Run: headless pygame with SDL's dummy video driver; simulated clock (each Clock.tick advances the game by its frame time, no real sleeping); random seed 0; keys injected as events and as key.get_pressed() state; no mouse input.
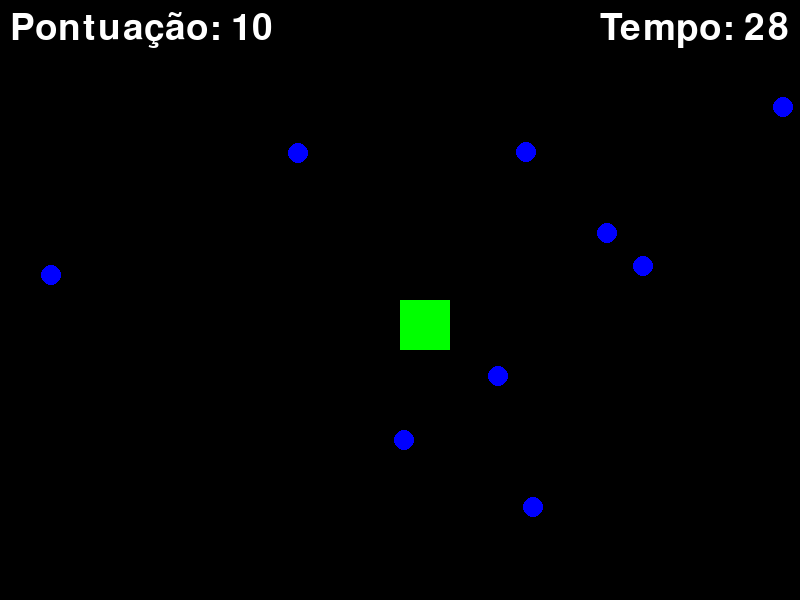
Frame 1 of 4 · flips 1–60 · no input
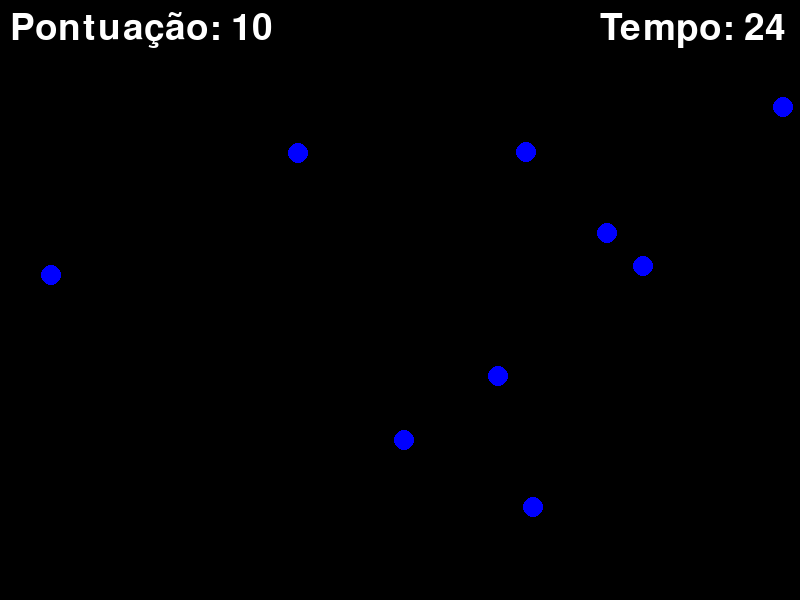
Frame 2 of 4 · flips 61–180 · tapped SPACE, RETURN · held RIGHT (→), D
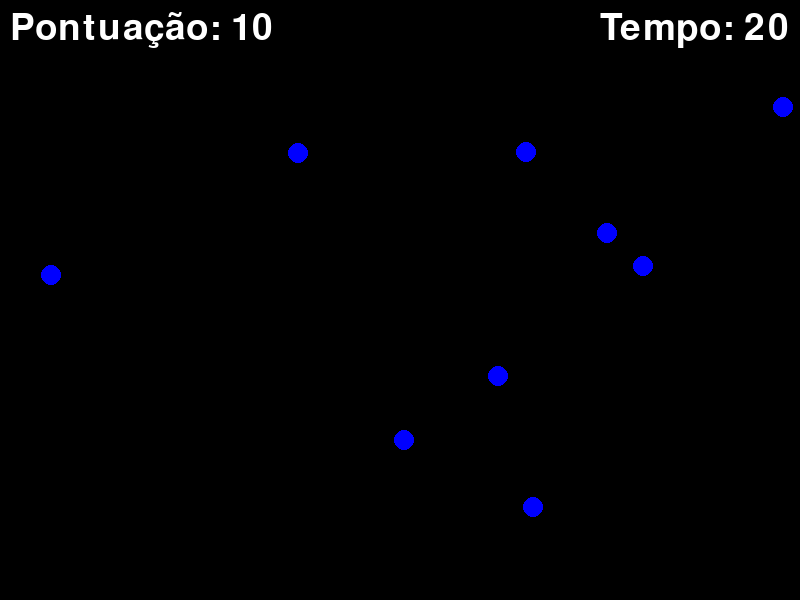
Frame 3 of 4 · flips 181–300 · held DOWN (↓), S
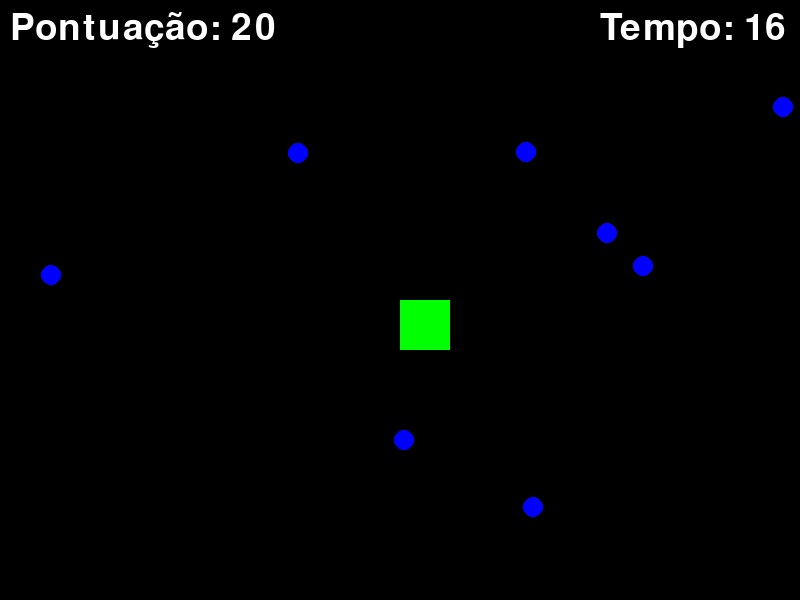
Frame 4 of 4 · flips 301–420 · held LEFT (←), A, UP (↑), W

The pygame program that drew these frames:

"""
Lógica de Jogo

https://www.clipartmax.com/so/player/

    - Tempo e Pontuação - Implementação de um sistema de pontuação e controle de tempo.
        
Exemplo simples onde você controla um quadrado que deve coletar 
itens para ganhar pontos. O jogo terá uma contagem regressiva, e quando 
o tempo acabar, o jogo exibirá a pontuação final. 


Neste jogo:

    - A tela é inicializada com tamanho de 800x600 pixels.
    - Um jogador é desenhado na tela e pode se mover com as setas do teclado.
    - Itens azuis (pontos) são espalhados aleatoriamente pela tela.
    - O jogador ganha 10 pontos cada vez que coleta um item.
    - Um temporizador conta 30 segundos até o final do jogo.
    - A pontuação e o tempo restante são mostrados no canto superior
        esquerdo e direito da tela, respectivamente.
    - Quando o tempo acaba, o jogo imprime a pontuação no console e 
        aguarda por 2 segundos antes de fechar.

Isso fornece uma base sólida para um jogo simples com pontuação e controle 
de tempo que você pode expandir e modificar conforme necessário.

"""

# Importação de bibliotecas necessárias para o jogo:
import pygame  # pygame é uma biblioteca de jogos que fornece funcionalidades para criar jogos em 2D.
import sys  # sys é uma biblioteca que fornece acesso a algumas variáveis e funções que interagem com o interpretador Python.
import random  # random é uma biblioteca que gera números aleatórios, útil para adicionar imprevisibilidade ao jogo.

# Inicialização do Pygame:
pygame.init()  # Inicializa todos os módulos incluídos no pacote Pygame, necessário para usar as funcionalidades da biblioteca.

# Definição de cores básicas que serão usadas para desenhar na tela do jogo:
# As cores são definidas como tuplas de três elementos, representando os valores de Vermelho, Verde e Azul (RGB),
# onde cada valor pode ir de 0 (nenhum) a 255 (máximo).
PRETO = (0, 0, 0)  # Define a cor preta (ausência de cor em RGB).
VERMELHO = (255, 0, 0)  # Define a cor vermelha (máximo de vermelho, sem verde e azul).
VERDE = (0, 255, 0)  # Define a cor verde (sem vermelho, máximo de verde, sem azul).
AZUL = (0, 0, 255)  # Define a cor azul (sem vermelho, sem verde, máximo de azul).
BRANCO = (255, 255, 255)  # Define a cor branca (máximo de todas as cores, resultando em branco).

# Configurações da tela do jogo:
LARGURA = 800  # Define a largura da tela do jogo em pixels.
ALTURA = 600  # Define a altura da tela do jogo em pixels.

# Cria uma janela para o jogo com as dimensões especificadas, retornando uma superfície que representa a tela visível.
# A função set_mode() aceita uma tupla ou lista com a largura e a altura da tela.
tela = pygame.display.set_mode((LARGURA, ALTURA))  # Esta superfície é onde todos os elementos gráficos do jogo serão desenhados.


# Definindo o título da janela do jogo:
pygame.display.set_caption('Tempo e Pontuação') 


# Definição das variáveis relacionadas ao jogador:
# A variável x_jogador armazena a posição horizontal do jogador.
# Usamos a divisão inteira (//) para posicionar o jogador no meio da largura da tela.
x_jogador = LARGURA // 2  

# A variável y_jogador armazena a posição vertical do jogador.
# Da mesma forma, usamos a divisão inteira para posicionar o jogador no meio da altura da tela.
y_jogador = ALTURA // 2  

# Define a largura do jogador. Neste caso, o jogador terá 50 pixels de largura.
largura_jogador = 50  

# Define a altura do jogador. Neste caso, o jogador terá 50 pixels de altura.
altura_jogador = 50  

# Define a velocidade do jogador. Este valor é usado para determinar quantos pixels
# o jogador se move a cada atualização de quadro quando uma tecla é pressionada.
velocidade_jogador = 5  


# Inicialização da lista dos itens que serão coletados no jogo:
# Cria uma lista vazia chamada 'itens'. 
# Esta lista será posteriormente preenchida com os retângulos representando os itens a serem coletados no jogo.
itens = []  


# Loop que irá rodar 10 vezes para criar 10 itens no jogo.
for _ in range(10):
    
    # 'pygame.Rect' cria um retângulo que será usado para representar um item.
    # 'random.randint(0, LARGURA - 20)' gera uma posição aleatória para o eixo x dentro da tela,
    # subtraindo 20 para garantir que o item não seja criado fora da tela.
    # 'random.randint(0, ALTURA - 20)' faz o mesmo para a posição y.
    # '20, 20' define a largura e altura do item, que são 20 pixels cada.
    itens.append(pygame.Rect(random.randint(0, LARGURA - 20), random.randint(0, ALTURA - 20), 20, 20))

# Inicializa a pontuação do jogador como 0.
pontuacao = 0

# 'tempo_inicio' armazena o tempo total do jogo em segundos, que é definido como 30 segundos.
tempo_inicio = 30

# 'tempo_final' calcula o momento (em milissegundos) em que o jogo deve terminar.
# 'pygame.time.get_ticks()' retorna o número de milissegundos desde que 'pygame.init()' foi chamado.
# Multiplicando 'tempo_inicio' por 1000 converte os segundos em milissegundos.
# Somando isso ao tempo atual, temos o momento exato no futuro quando o tempo do jogo acaba.
tempo_final = pygame.time.get_ticks() + tempo_inicio * 1000

# 'fonte' é uma variável que armazena a fonte que será usada para renderizar texto.
# 'pygame.font.SysFont(None, 55)' cria uma fonte do sistema com tamanho 55.
# Se o primeiro argumento é 'None', o Pygame usará a fonte padrão.
fonte = pygame.font.SysFont(None, 55)


# Define a função 'desenhar', que será responsável por atualizar a 
# tela do jogo com todos os elementos gráficos.
def desenhar():
    
    # Preenche toda a tela com a cor preta. 'tela.fill(PRETO)' é usado 
    # para limpar a tela e definir uma cor de fundo.
    tela.fill(PRETO)

    # Desenha o retângulo que representa o jogador na tela.
    # 'pygame.draw.rect' é a função que desenha um retângulo.
    # 'tela' é a superfície onde o retângulo será desenhado.
    # 'VERDE' é a cor do retângulo do jogador.
    # A tupla '(x_jogador, y_jogador, largura_jogador, altura_jogador)' define a
    # posição e tamanho do retângulo do jogador.
    pygame.draw.rect(tela, VERDE, (x_jogador, y_jogador, largura_jogador, altura_jogador))

    # Inicia um loop para desenhar cada item na lista de itens.
    for item in itens:
        
        # 'pygame.draw.ellipse' é a função que desenha uma elipse ou um
        # círculo se a altura e largura forem iguais.
        # 'tela' é onde a elipse será desenhada.
        # 'AZUL' define a cor da elipse.
        # 'item' é a posição e tamanho da elipse, que é definida por um objeto 'pygame.Rect'.
        pygame.draw.ellipse(tela, AZUL, item)

    # Renderiza o texto da pontuação usando a fonte definida anteriormente.
    # 'fonte.render' cria uma imagem do texto.
    # 'f'Pontuação: {pontuacao}'' é uma string formatada que exibe a 
    # palavra 'Pontuação' seguida pelo valor atual da pontuação do jogador.
    # 'True' habilita o anti-aliasing do texto, que é um recurso para suavizar as
    # bordas das letras.
    # 'BRANCO' é a cor do texto.
    texto_pontuacao = fonte.render(f'Pontuação: {pontuacao}', True, BRANCO)

    # 'tela.blit' desenha a imagem do texto na tela.
    # '(10, 10)' é a posição onde o texto será colocado na tela, neste caso, no
    # canto superior esquerdo com uma pequena margem.
    tela.blit(texto_pontuacao, (10, 10))

    # Calcula o tempo restante do jogo subtraindo o tempo atual do 
    # 'tempo_final' e convertendo de milissegundos para segundos.
    tempo_atual = (tempo_final - pygame.time.get_ticks()) // 1000

    # Renderiza o texto do tempo restante e o desenha na tela.
    # 'f'Tempo: {tempo_atual}'' exibe a palavra 'Tempo' seguida pelo tempo restante calculado.
    texto_tempo = fonte.render(f'Tempo: {tempo_atual}', True, BRANCO)

    # Desenha o texto do tempo no canto superior direito da tela, subtraindo
    # 200 pixels da largura total para dar margem.
    tela.blit(texto_tempo, (LARGURA - 200, 10))

    # 'pygame.display.flip()' atualiza a tela inteira com tudo que foi 
    # desenhado. É o que efetivamente faz os desenhos aparecerem.
    pygame.display.flip()
    
    
# A variável 'executando' é definida como True, o que indica que 
# o loop principal do jogo está ativo.
executando = True

# Este é o loop principal do jogo, que continuará executando enquanto 'executando' for True.
while executando:
    
    # A função 'pygame.time.get_ticks()' retorna o número de
    # milissegundos desde que 'pygame.init()' foi chamado.
    # Compara se o tempo atual é maior que o 'tempo_final', que é quando o jogo deve terminar.
    if pygame.time.get_ticks() > tempo_final:
        
        # Se o tempo acabou, imprime a pontuação final do jogador no console.
        print(f'Seu jogo acabou! Sua pontuação foi: {pontuacao}')
        
        # 'pygame.time.delay(2000)' faz o programa esperar 2000 milissegundos
        # (ou seja, 2 segundos) antes de continuar.
        pygame.time.delay(2000)
        
        # Define 'executando' como False, o que causará a saída do 
        # loop principal e terminará o jogo.
        executando = False

    # Aqui inicia um loop que verifica todos os eventos que estão na fila de eventos do Pygame.
    for evento in pygame.event.get():
        
        # 'pygame.event.get()' retorna uma lista de todos os eventos que
        # aconteceram desde a última vez que a função foi chamada.
        # Verifica cada evento na fila para ver se o tipo do evento é 
        # 'pygame.QUIT', que é um evento gerado quando o usuário fecha a janela do jogo.
        if evento.type == pygame.QUIT:
            
            # Se o evento for do tipo QUIT, 'pygame.quit()' é chamado 
            # para terminar todos os módulos do Pygame.
            pygame.quit()
            
            # 'sys.exit()' é utilizado para sair do script Python.
            sys.exit()

    # Movimento do jogador
    
    # Captura o estado atual de todas as teclas.
    teclas = pygame.key.get_pressed()

    # Verifica se a tecla esquerda (K_LEFT) está pressionada.
    if teclas[pygame.K_LEFT]:
        
        # Se a tecla esquerda está pressionada, subtrai da coordenada x 
        # do jogador a quantidade definida pela 'velocidade_jogador'.
        # Isso move o jogador para a esquerda na tela.
        x_jogador -= velocidade_jogador

    # Verifica se a tecla direita (K_RIGHT) está pressionada.
    if teclas[pygame.K_RIGHT]:
        
        # Se a tecla direita está pressionada, adiciona à coordenada x
        # do jogador a quantidade definida pela 'velocidade_jogador'.
        # Isso move o jogador para a direita na tela.
        x_jogador += velocidade_jogador

    # Verifica se a tecla para cima (K_UP) está pressionada.
    if teclas[pygame.K_UP]:
        
        # Se a tecla para cima está pressionada, subtrai da coordenada y 
        # do jogador a quantidade definida pela 'velocidade_jogador'.
        # Isso move o jogador para cima na tela.
        # Em gráficos de computador, o topo da tela é geralmente a coordenada y 0, 
        # então subtrair da coordenada y move para cima.
        y_jogador -= velocidade_jogador

    # Verifica se a tecla para baixo (K_DOWN) está pressionada.
    if teclas[pygame.K_DOWN]:
        
        # Se a tecla para baixo está pressionada, adiciona à coordenada y do
        # jogador a quantidade definida pela 'velocidade_jogador'.
        # Isso move o jogador para baixo na tela.
        y_jogador += velocidade_jogador
        
        
    # Este bloco é responsável por verificar se ocorre alguma 
    # colisão entre o jogador e os itens coletáveis.
    jogador_rect = pygame.Rect(x_jogador, y_jogador, largura_jogador, altura_jogador)
    
    # Cria um retângulo para o jogador usando as coordenadas atuais e o tamanho do jogador.
    # Este retângulo será usado para detectar colisões.

    # Itera sobre uma cópia da lista de itens.
    # A cópia é criada usando a notação de fatia '[:]' para 
    # evitar modificar a lista enquanto a iteramos.
    for item in itens[:]:

        # Verifica se o retângulo do jogador colide com o retângulo do item atual.
        # A função 'colliderect' retorna True se houver uma colisão.
        if jogador_rect.colliderect(item):            

            # Se ocorrer uma colisão, remove o item da lista, representando que o
            # jogador coletou o item.
            itens.remove(item)
            
            # Incrementa a pontuação em 10 pontos para cada item coletado.
            pontuacao += 10

    # Após verificar colisões e atualizar a lista de itens e pontuação,
    # o próximo passo é desenhar a cena atualizada.

    # Chama a função 'desenhar' para desenhar todos os elementos na tela.
    # Isso incluirá o jogador, quaisquer itens restantes, e as atualizações
    # do placar e do temporizador.
    desenhar()

    # Este bloco é para controlar a taxa de atualização do jogo, também 
    # conhecida como quadros por segundo (fps).
    # Cria um objeto Clock e chama o método 'tick' com o valor 30.
    # Isso significa que o jogo vai tentar não rodar a mais de 30 quadros por segundo.
    # Controlar o fps é importante para garantir que o jogo funcione da mesma forma
    # em diferentes hardwares e que a mecânica do jogo não fique muito rápida ou lenta.
    pygame.time.Clock().tick(30)


# Pygame é encerrado com esta chamada.
pygame.quit()
        
        
